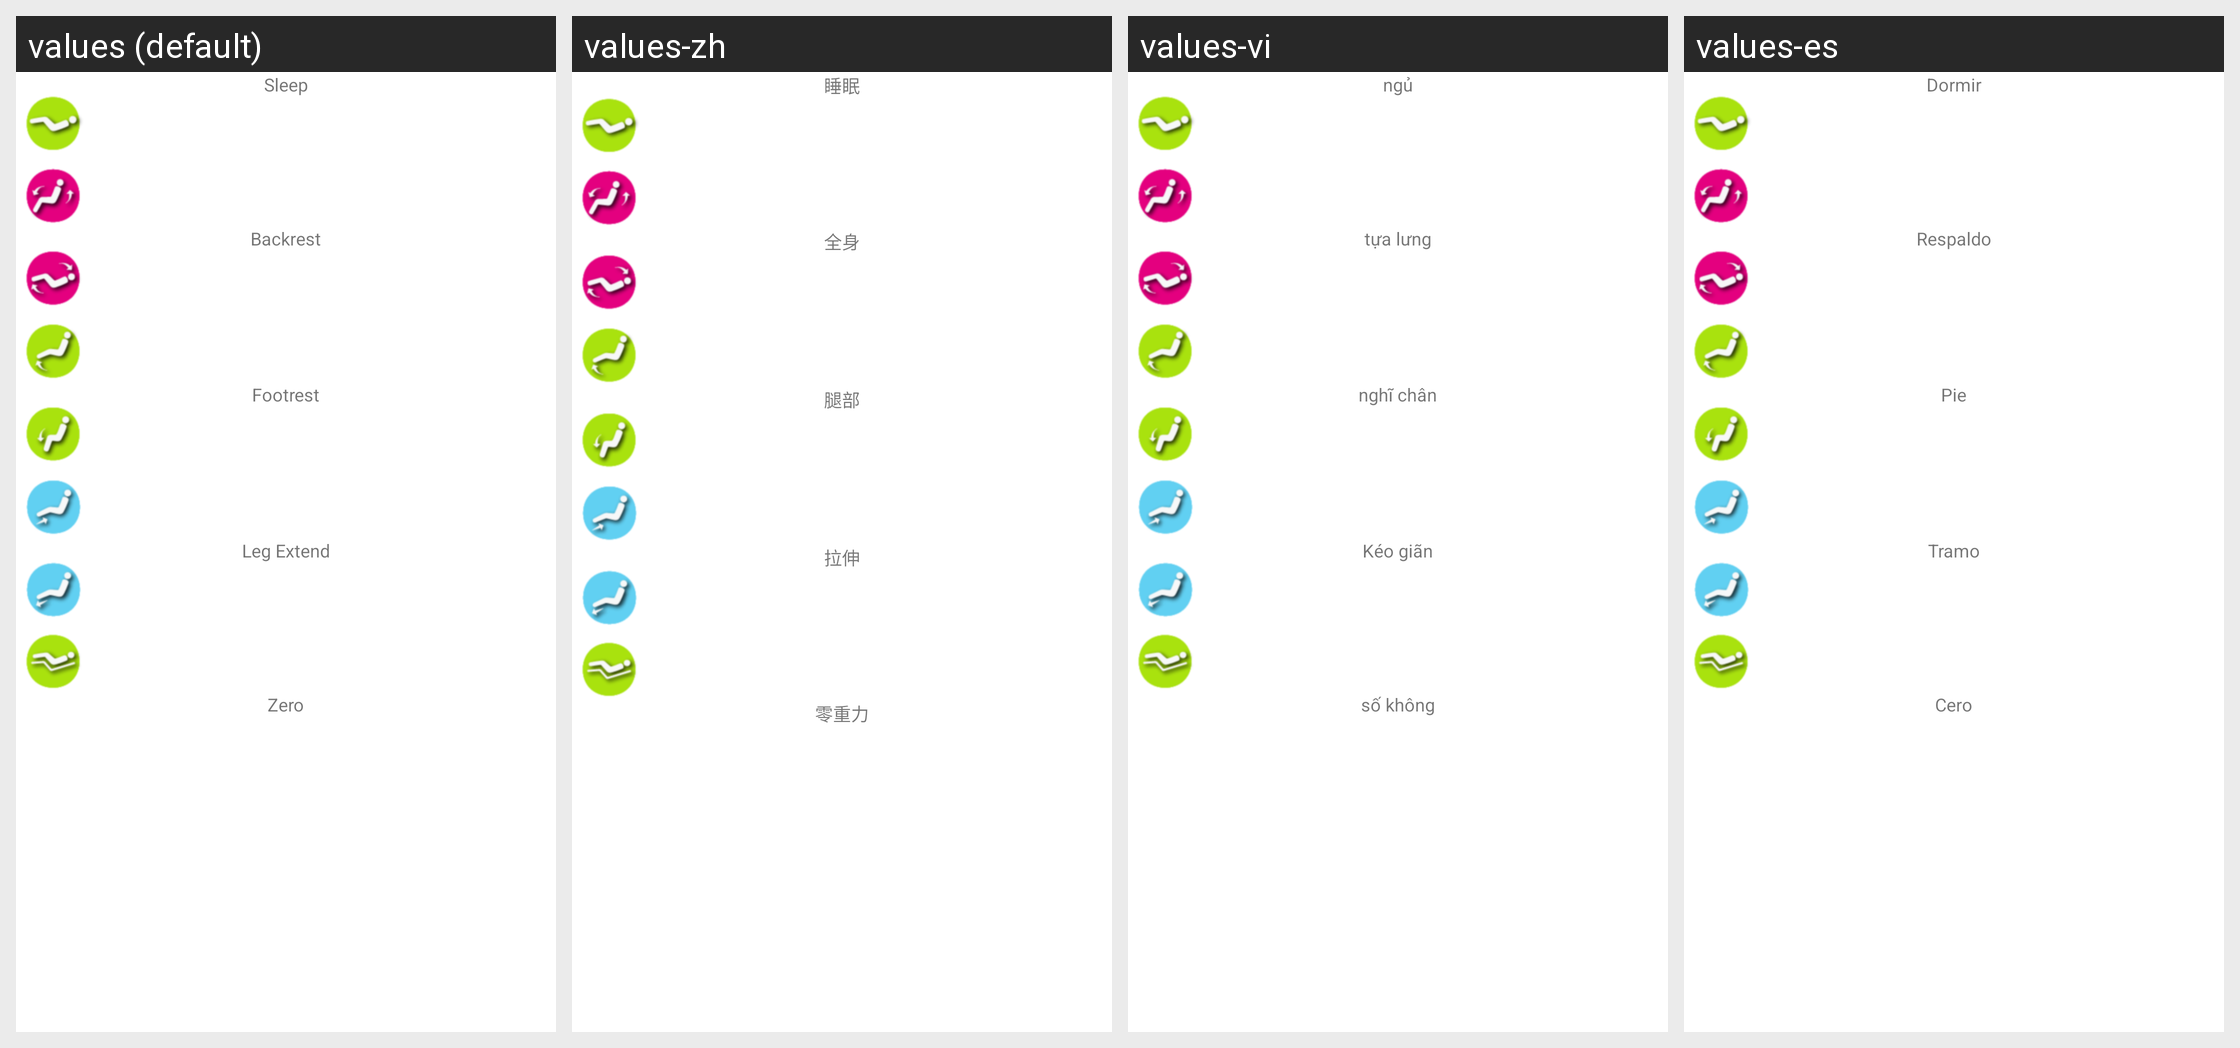

The same Android screen rendered under several of its app's locales, left to right. List the strings drawn on it with the default value and each locale's translation.
Android screen res/layout/ice_right_view.xml rendered under 4 locales, left to right: values (default), values-zh, values-vi, values-es. Device: Nexus 5 (rendered at 1080×1920; each locale shown at half size, 540×960, under a caption strip naming it); theme Theme.MaterialComponents.DayNight.NoActionBar.
Other locales in the repository, not shown: values-en, values-ko.
Strings drawn on this screen, with the default value and each locale's value (text and hints the layout hard-codes, and strings that could not be matched under every locale, appear in the picture but are not listed):

sleep
  values: Sleep
  values-zh: 睡眠
  values-vi: ngủ
  values-es: Dormir

overall
  values: Backrest
  values-zh: 全身
  values-vi: tựa lưng
  values-es: Respaldo

legs
  values: Footrest
  values-zh: 腿部
  values-vi: nghĩ chân
  values-es: Pie

stretch
  values: Leg Extend
  values-zh: 拉伸
  values-vi: Kéo giãn
  values-es: Tramo

zero
  values: Zero
  values-zh: 零重力
  values-vi: số không
  values-es: Cero
